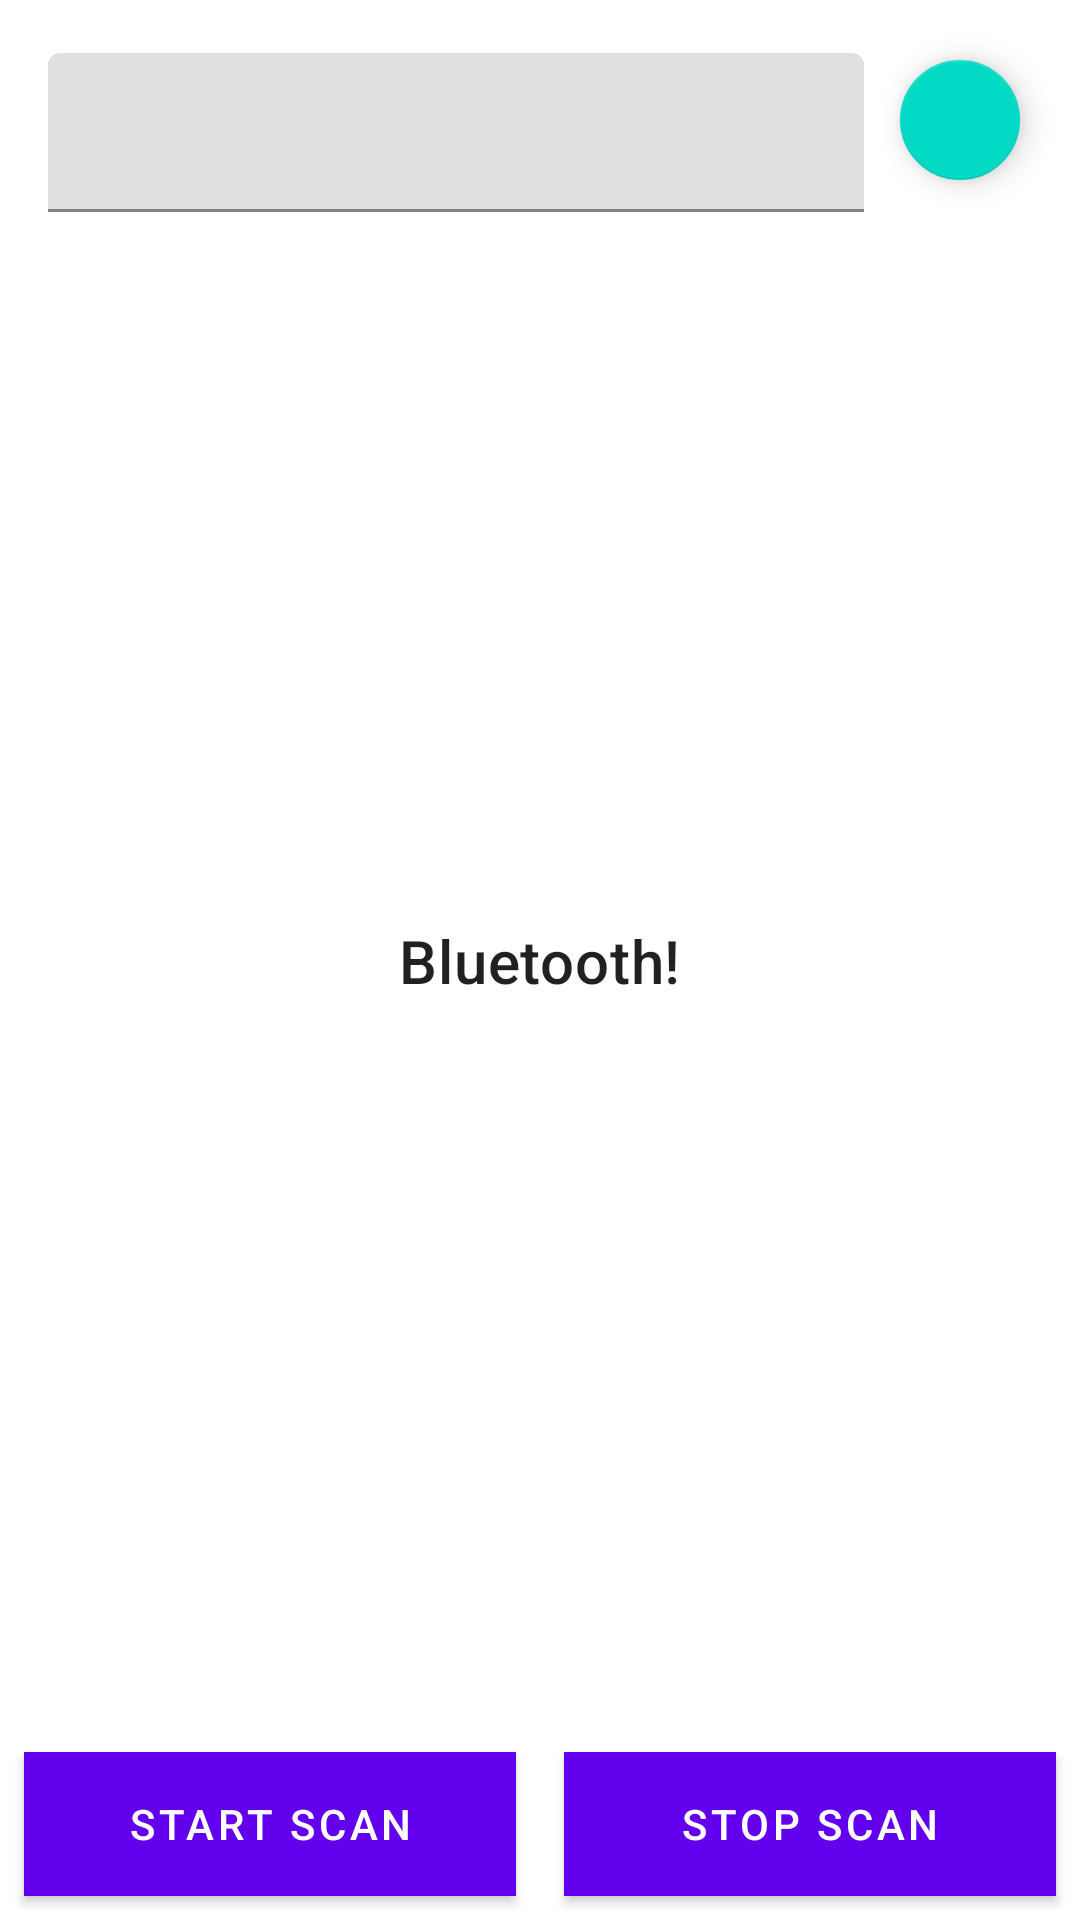

The Android layout XML behind this screen, and the referenced resources:
<!-- AndroidManifest.xml: application theme AppTheme -->
<!-- res/layout/fragment_client.xml -->
<?xml version="1.0" encoding="utf-8"?>
<android.support.constraint.ConstraintLayout
    xmlns:android="http://schemas.android.com/apk/res/android"
    xmlns:app="http://schemas.android.com/apk/res-auto"
    android:layout_width="match_parent"
    android:layout_height="match_parent"
    android:background="@android:color/background_light"
    app:layout_behavior="@string/appbar_scrolling_view_behavior">

    <TextView
        android:id="@+id/statusText"
        android:layout_width="wrap_content"
        android:layout_height="wrap_content"
        android:text="@string/bluetooth_exclamation"
        android:textAppearance="@style/TextAppearance.MaterialComponents.Headline6"
        app:layout_constraintBottom_toBottomOf="parent"
        app:layout_constraintLeft_toLeftOf="parent"
        app:layout_constraintRight_toRightOf="parent"
        app:layout_constraintTop_toTopOf="parent"/>

    <android.support.design.widget.TextInputLayout
        android:id="@+id/inputLayout"
        android:layout_width="0dp"
        android:layout_height="wrap_content"
        android:layout_marginStart="16dp"
        android:layout_marginTop="@dimen/small_margin"
        android:layout_marginEnd="@dimen/small_margin"
        app:layout_constraintBottom_toBottomOf="@+id/sendButton"
        app:layout_constraintEnd_toStartOf="@+id/sendButton"
        app:layout_constraintStart_toStartOf="parent"
        app:layout_constraintTop_toTopOf="@+id/sendButton">

        <android.support.design.widget.TextInputEditText
            android:id="@+id/messageField"
            style="@style/Widget.MaterialComponents.TextInputLayout.FilledBox"
            android:layout_width="match_parent"
            android:layout_height="match_parent"/>
    </android.support.design.widget.TextInputLayout>

    <android.support.design.widget.FloatingActionButton
        android:id="@+id/sendButton"
        android:layout_width="wrap_content"
        android:layout_height="wrap_content"
        android:layout_marginTop="16dp"
        android:layout_marginEnd="16dp"
        android:src="@drawable/ic_send_24dp"
        android:text="@string/send_label"
        app:fabSize="mini"
        app:layout_constraintEnd_toEndOf="parent"
        app:layout_constraintStart_toEndOf="@+id/inputLayout"
        app:layout_constraintTop_toTopOf="parent"/>

    <android.support.design.button.MaterialButton
        android:id="@+id/startScanButton"
        style="@style/AccentedButtonTheme"
        android:layout_width="0dp"
        android:layout_height="wrap_content"
        android:layout_marginStart="@dimen/small_margin"
        android:layout_marginEnd="@dimen/small_margin"
        android:layout_marginBottom="@dimen/small_margin"
        android:text="@string/start_scan"
        app:cornerRadius="@dimen/button_radius"
        app:layout_constraintBottom_toBottomOf="parent"
        app:layout_constraintEnd_toStartOf="@+id/stopScanButton"
        app:layout_constraintHorizontal_bias="0.5"
        app:layout_constraintStart_toStartOf="parent"/>

    <android.support.design.button.MaterialButton
        android:id="@+id/stopScanButton"
        style="@style/AccentedButtonTheme"
        android:layout_width="0dp"
        android:layout_height="wrap_content"
        android:layout_marginStart="@dimen/small_margin"
        android:layout_marginEnd="@dimen/small_margin"
        android:layout_marginBottom="@dimen/small_margin"
        android:text="@string/stop_scan"
        app:cornerRadius="@dimen/button_radius"
        app:layout_constraintBottom_toBottomOf="parent"
        app:layout_constraintEnd_toEndOf="parent"
        app:layout_constraintHorizontal_bias="0.5"
        app:layout_constraintStart_toEndOf="@+id/startScanButton"/>

    <android.support.constraint.Group
        android:id="@+id/group"
        android:layout_width="wrap_content"
        android:layout_height="wrap_content"/>

    <android.support.constraint.Group
        android:id="@+id/group2"
        android:layout_width="wrap_content"
        android:layout_height="wrap_content"/>

</android.support.constraint.ConstraintLayout>
<!-- resources referenced by this layout -->
<resources>
  <dimen name="button_radius">90dp</dimen>
  <dimen name="small_margin">8dp</dimen>
  <string name="bluetooth_exclamation">Bluetooth!</string>
  <string name="send_label">Send</string>
  <string name="start_scan">Start Scan</string>
  <string name="stop_scan">Stop Scan</string>
  <style name="AccentedButtonTheme">
          <item name="android:background">@color/colorAccent</item>
          <item name="android:textColor">@android:color/white</item>
      </style>
  <style name="AppTheme" parent="Theme.MaterialComponents.Light.DarkActionBar">
          
          <item name="colorPrimary">@color/colorPrimary</item>
          <item name="colorPrimaryDark">@color/colorPrimaryDark</item>
          <item name="colorAccent">@color/colorAccent</item>
      </style>
  <!-- not gathered from this repository: default colours our renderer supplied (Android Studio template values) -->
  <color name="colorPrimary">#FF6200EE</color>
  <color name="colorPrimaryDark">#FF3700B3</color>
  <color name="colorAccent">#FF03DAC5</color>
</resources>
